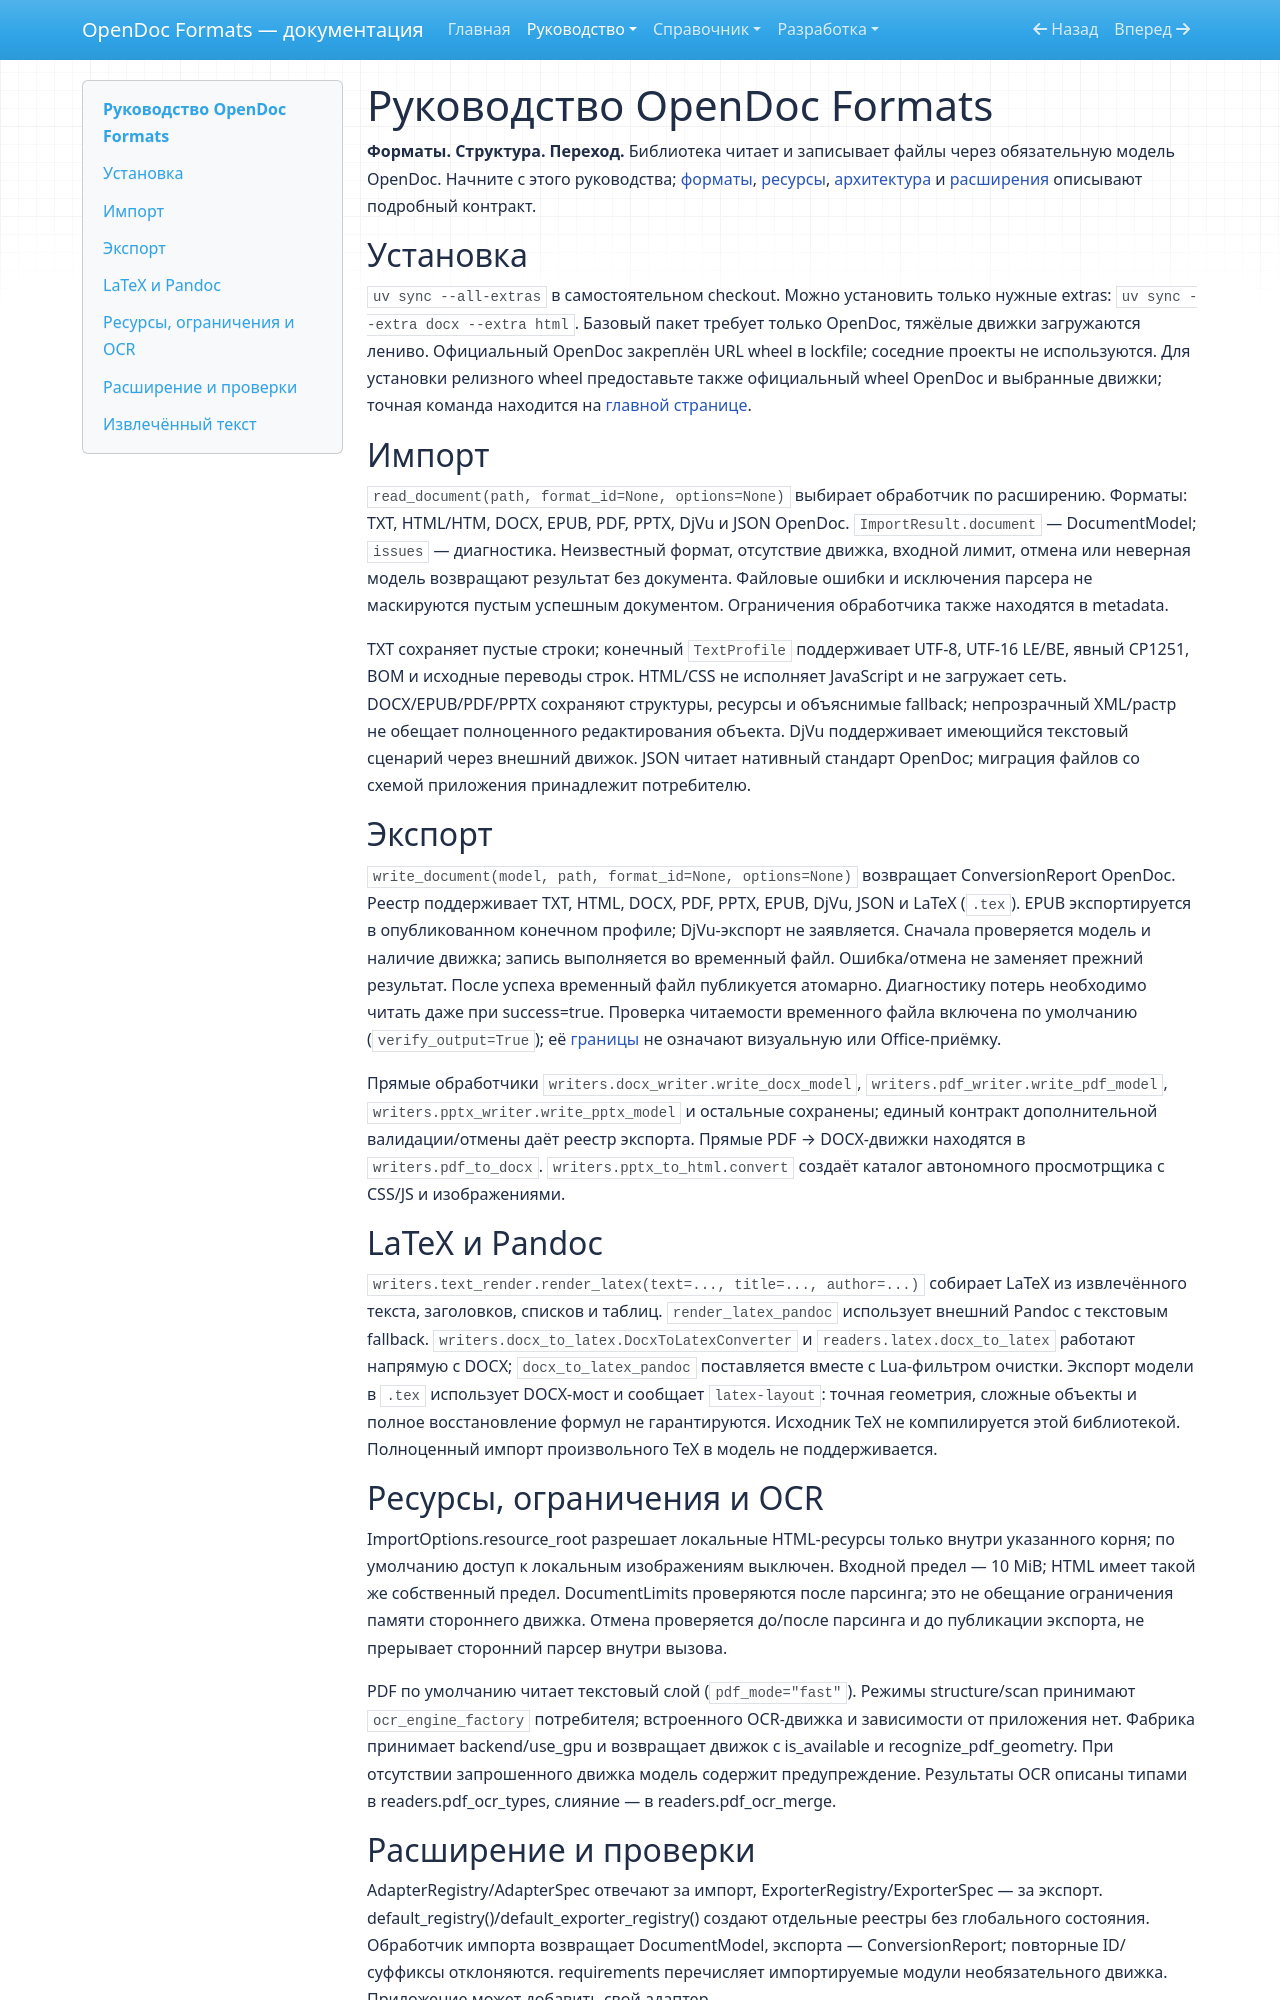

repository: SergeiLitvinov/opendoc-formats · page: guide/index.html · generator: mkdocs

# Руководство OpenDoc Formats

**Форматы. Структура. Переход.** Библиотека читает и записывает файлы через обязательную модель OpenDoc.
Начните с этого руководства; [форматы](formats.md), [ресурсы](resources.md),
[архитектура](architecture.md) и [расширения](extensions.md) описывают подробный контракт.

## Установка

`uv sync --all-extras` в самостоятельном checkout. Можно установить только нужные extras:
`uv sync --extra docx --extra html`. Базовый пакет требует только OpenDoc, тяжёлые движки загружаются лениво.
Официальный OpenDoc закреплён URL wheel в lockfile; соседние проекты не используются.
Для установки релизного wheel предоставьте также официальный wheel OpenDoc и выбранные движки;
точная команда находится на [главной странице](../index.md#установка).

## Импорт

`read_document(path, format_id=None, options=None)` выбирает обработчик по расширению.
Форматы: TXT, HTML/HTM, DOCX, EPUB, PDF, PPTX, DjVu и JSON OpenDoc.
`ImportResult.document` — DocumentModel; `issues` — диагностика. Неизвестный формат, отсутствие движка,
входной лимит, отмена или неверная модель возвращают результат без документа. Файловые ошибки и исключения
парсера не маскируются пустым успешным документом. Ограничения обработчика также находятся в metadata.

TXT сохраняет пустые строки; конечный `TextProfile` поддерживает UTF-8, UTF-16 LE/BE,
явный CP1251, BOM и исходные переводы строк. HTML/CSS не исполняет JavaScript и не загружает сеть.
DOCX/EPUB/PDF/PPTX сохраняют структуры, ресурсы и объяснимые fallback; непрозрачный XML/растр
не обещает полноценного редактирования объекта. DjVu поддерживает имеющийся текстовый сценарий через внешний движок.
JSON читает нативный стандарт OpenDoc; миграция файлов со схемой приложения принадлежит потребителю.

## Экспорт

`write_document(model, path, format_id=None, options=None)` возвращает ConversionReport OpenDoc.
Реестр поддерживает TXT, HTML, DOCX, PDF, PPTX, EPUB, DjVu, JSON и LaTeX (`.tex`).
EPUB экспортируется в опубликованном конечном профиле; DjVu-экспорт не заявляется.
Сначала проверяется модель и наличие движка; запись выполняется во временный файл.
Ошибка/отмена не заменяет прежний результат. После успеха временный файл публикуется атомарно.
Диагностику потерь необходимо читать даже при success=true. Проверка читаемости временного файла включена
по умолчанию (`verify_output=True`); её [границы](formats.md#проверка-результата) не означают визуальную или Office-приёмку.

Прямые обработчики `writers.docx_writer.write_docx_model`, `writers.pdf_writer.write_pdf_model`,
`writers.pptx_writer.write_pptx_model` и остальные сохранены; единый контракт дополнительной валидации/отмены
даёт реестр экспорта. Прямые PDF → DOCX-движки находятся в `writers.pdf_to_docx`.
`writers.pptx_to_html.convert` создаёт каталог автономного просмотрщика с CSS/JS и изображениями.

## LaTeX и Pandoc

`writers.text_render.render_latex(text=..., title=..., author=...)` собирает LaTeX из извлечённого текста,
заголовков, списков и таблиц. `render_latex_pandoc` использует внешний Pandoc с текстовым fallback.
`writers.docx_to_latex.DocxToLatexConverter` и `readers.latex.docx_to_latex` работают напрямую с DOCX;
`docx_to_latex_pandoc` поставляется вместе с Lua-фильтром очистки.
Экспорт модели в `.tex` использует DOCX-мост и сообщает `latex-layout`: точная геометрия, сложные объекты
и полное восстановление формул не гарантируются. Исходник TeX не компилируется этой библиотекой.
Полноценный импорт произвольного TeX в модель не поддерживается.

## Ресурсы, ограничения и OCR

ImportOptions.resource_root разрешает локальные HTML-ресурсы только внутри указанного корня; по умолчанию
доступ к локальным изображениям выключен. Входной предел — 10 MiB; HTML имеет такой же собственный предел.
DocumentLimits проверяются после парсинга; это не обещание ограничения памяти стороннего движка.
Отмена проверяется до/после парсинга и до публикации экспорта, не прерывает сторонний парсер внутри вызова.

PDF по умолчанию читает текстовый слой (`pdf_mode="fast"`). Режимы structure/scan принимают
`ocr_engine_factory` потребителя; встроенного OCR-движка и зависимости от приложения нет.
Фабрика принимает backend/use_gpu и возвращает движок с is_available и recognize_pdf_geometry.
При отсутствии запрошенного движка модель содержит предупреждение. Результаты OCR описаны типами
в readers.pdf_ocr_types, слияние — в readers.pdf_ocr_merge.
